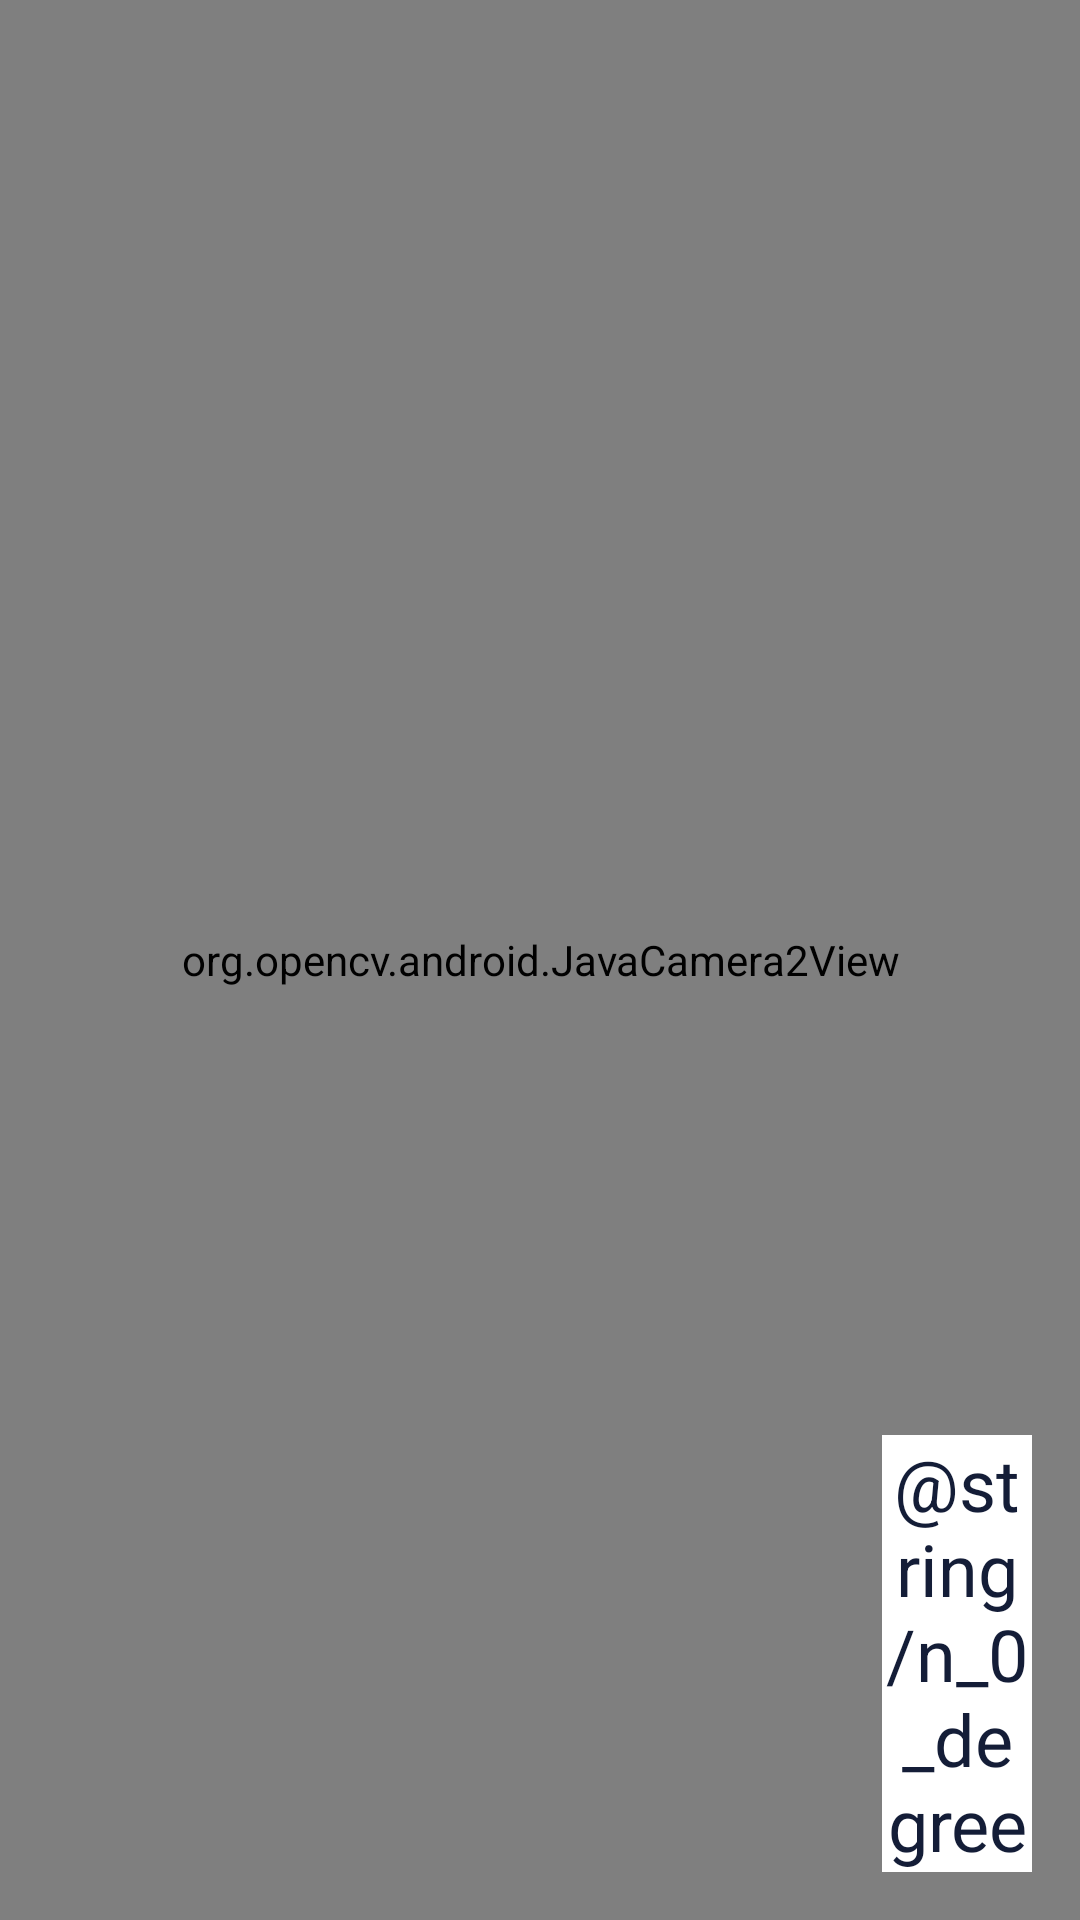

Android layout source for this screen:
<!-- AndroidManifest.xml: application theme Theme.AppCompat.DayNight.NoActionBar -->
<!-- res/layout/activity_open_cvteste.xml -->
<?xml version="1.0" encoding="utf-8"?>
<androidx.constraintlayout.widget.ConstraintLayout xmlns:android="http://schemas.android.com/apk/res/android"
    xmlns:app="http://schemas.android.com/apk/res-auto"
    xmlns:tools="http://schemas.android.com/tools"
    android:layout_width="match_parent"
    android:layout_height="match_parent"
    tools:context=".opencv.OpenCVTeste">

    <org.opencv.android.JavaCamera2View
        android:id="@+id/cameraView"
        android:layout_width="match_parent"
        android:layout_height="match_parent"
        app:layout_constraintBottom_toBottomOf="parent"
        app:layout_constraintLeft_toLeftOf="parent"
        app:layout_constraintRight_toRightOf="parent"
        app:layout_constraintTop_toTopOf="parent"
        app:show_fps="true" />

    <TextView
        android:id="@+id/rotation_tv"
        android:layout_width="50dp"
        android:layout_height="wrap_content"
        android:layout_marginEnd="16dp"
        android:layout_marginBottom="16dp"
        android:background="@android:color/background_light"
        android:gravity="center"
        android:text="@string/n_0_degree"
        android:textColor="@color/azulescuro"
        android:textSize="24sp"
        app:layout_constraintBottom_toBottomOf="parent"
        app:layout_constraintEnd_toEndOf="parent" />














</androidx.constraintlayout.widget.ConstraintLayout>
<!-- resources referenced by this layout -->
<resources>
  <color name="azulescuro">#141d37</color>
</resources>
